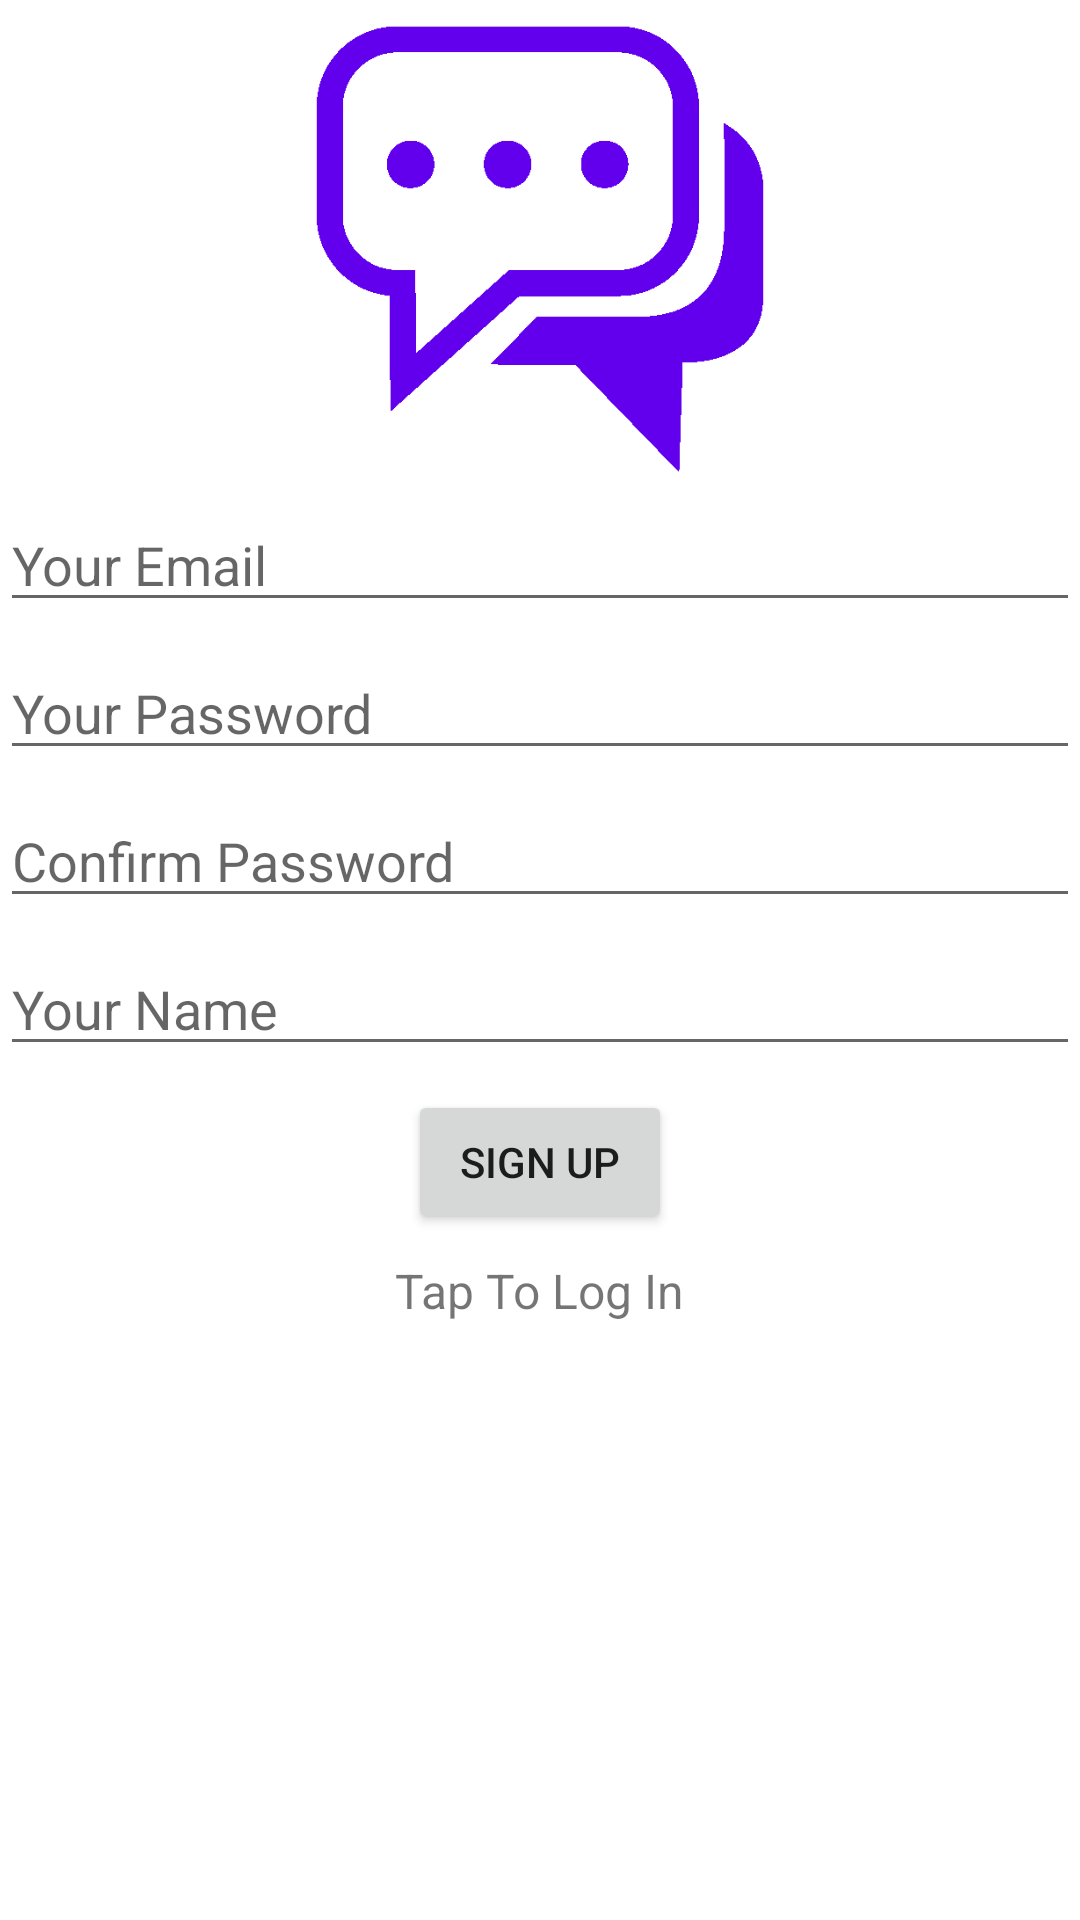

The Android layout XML behind this screen, and the referenced resources:
<!-- AndroidManifest.xml: application theme Theme.AMtrendMsgr -->
<!-- res/layout/activity_signin.xml -->
<?xml version="1.0" encoding="utf-8"?>
<LinearLayout xmlns:android="http://schemas.android.com/apk/res/android"
    xmlns:app="http://schemas.android.com/apk/res-auto"
    xmlns:tools="http://schemas.android.com/tools"
    android:orientation="vertical"
    android:layout_width="match_parent"
    android:layout_height="match_parent"
    tools:context=".SigninActivity">

    <ImageView
        android:src="@drawable/chatlogo"
        android:layout_gravity="center_horizontal"
        android:layout_marginTop="8dp"
        android:layout_width="150dp"
        android:layout_height="150dp" />

    <EditText
        android:id="@+id/emailEditText"
        android:layout_marginTop="8dp"
        android:hint="Your Email"
        android:inputType="textEmailAddress"
        android:layout_width="match_parent"
        android:layout_height="wrap_content" />

    <EditText
        android:id="@+id/passwordEditText"
        android:layout_marginTop="8dp"
        android:hint="Your Password"
        android:inputType="textPassword"
        android:layout_width="match_parent"
        android:layout_height="wrap_content" />

    <EditText
        android:id="@+id/repeatPasswordEditText"
        android:layout_marginTop="8dp"
        android:hint="Confirm Password"
        android:inputType="textPassword"
        android:layout_width="match_parent"
        android:layout_height="wrap_content" />


    <EditText
        android:id="@+id/nameEditText"
        android:layout_marginTop="8dp"
        android:hint="Your Name"
        android:inputType="textPersonName"
        android:layout_width="match_parent"
        android:layout_height="wrap_content" />

    <Button
        android:id="@+id/loginSignUpButton"
        android:layout_gravity="center_horizontal"
        android:layout_marginTop="8dp"
        android:text="Sign Up"
        android:layout_width="wrap_content"
        android:layout_height="wrap_content" />

    <TextView
        android:id="@+id/toggleLoginSignUpTextView"
        android:text="Tap To Log In"
        android:layout_gravity="center_horizontal"
        android:layout_marginTop="8dp"
        android:textSize="16sp"
        android:clickable="true"
        android:onClick="toggleLoginMode"
        android:layout_width="wrap_content"
        android:layout_height="wrap_content" />


</LinearLayout>
<!-- resources referenced by this layout -->
<resources>
  <!-- drawable chatlogo: png bitmap (drawable, 7552 bytes) -->
  <style name="Theme.AMtrendMsgr" parent="Theme.MaterialComponents.DayNight.DarkActionBar">
          
          <item name="colorPrimary">@color/purple_500</item>
          <item name="colorPrimaryVariant">@color/purple_700</item>
          <item name="colorOnPrimary">@color/white</item>
          
          <item name="colorSecondary">@color/teal_200</item>
          <item name="colorSecondaryVariant">@color/teal_700</item>
          <item name="colorOnSecondary">@color/black</item>
          
          <item name="android:statusBarColor" tools:targetApi="l">?attr/colorPrimaryVariant</item>
          
      </style>
  <!-- not gathered from this repository: default colours our renderer supplied (Android Studio template values) -->
  <color name="purple_500">#FF6200EE</color>
  <color name="purple_700">#FF3700B3</color>
  <color name="teal_200">#FF03DAC5</color>
  <color name="teal_700">#FF018786</color>
  <color name="black">#FF000000</color>
  <color name="white">#FFFFFFFF</color>
</resources>
